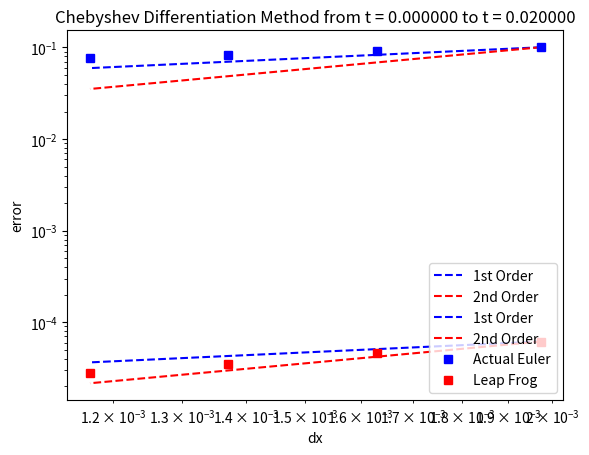
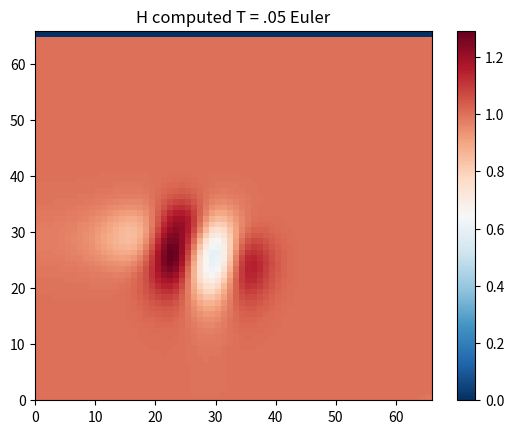
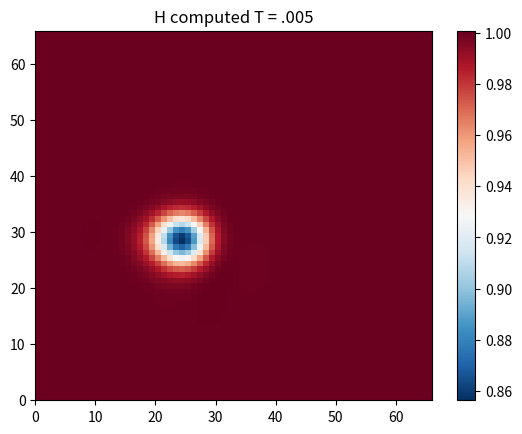
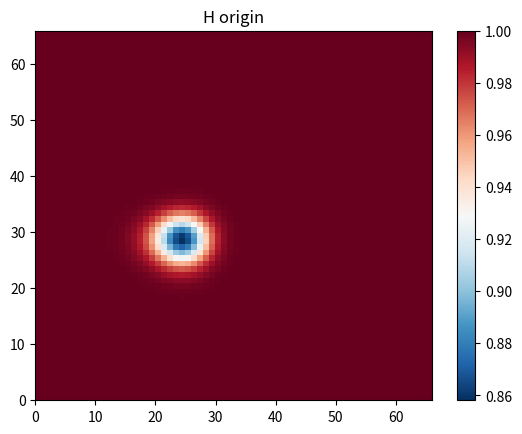
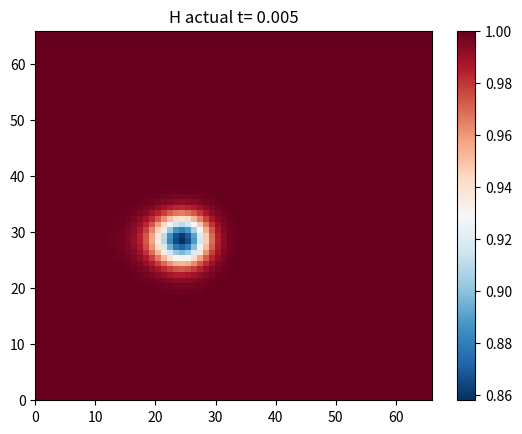

Generate these figures, in order, with matplotlib: (Note: this script raises an exception after producing the figures.)
from mpl_toolkits.mplot3d import Axes3D


from matplotlib.collections import LineCollection
from numpy import pi,cosh,exp,round,zeros,arange,real
from numpy.fft import fft,ifft
from matplotlib.pyplot import figure
import numpy as np
import matplotlib.pyplot as plt
from matplotlib.collections import LineCollection




                
def chebfft(v,x):    #this is the first derivative  1-D
    N = len(v)-1;
    if N==0: return 0
    ii = np.arange(0,N); iir = np.arange(1-N,0); iii = np.array(ii,dtype=int)
    #print (v)
    V = np.hstack((v,v[N-1:0:-1]))
    U = np.real(fft(V))
    W = np.real(ifft(1j*np.hstack((ii,[0.],iir))*U))
    w = np.zeros(N+1)
    w[1:N] = -W[1:N]/np.sqrt(1-x[1:N]**2)     
    w[0] = sum(iii**2*U[iii])/N + .5*N*U[N]     
    w[N] = sum((-1)**(iii+1)*ii**2*U[iii])/N + .5*(-1)**(N+1)*N*U[N]
    return w




def antialiasing(u_hat,v_hat):
    N = len(u_hat)
    M = 3 * int(N/2)
    ss = (u_hat[int(N/2):])
    u_hat_pad = np.concatenate((u_hat[0:int(N/2)],np.zeros((int(M-N))),u_hat[int(N/2):]))
    v_hat_pad = np.concatenate((v_hat[0:int(N/2)],np.zeros((int(M-N))),v_hat[int(N/2):]))
    
    u_pad = np.fft.ifft(u_hat_pad)
    v_pad = np.fft.ifft(v_hat_pad)
    
    w_pad = u_pad*v_pad
    w_pad_hat = np.fft.fft(w_pad)
    w_hat = 3.0/2 * np.concatenate((w_pad_hat[0:int(N/2)], w_pad_hat[M-int(N/2):M]))   # 2/3 is better than 3.0/2
    #print (w_hat)
    return w_hat

def convert(U,F,G,N,tmax,t,g1,M,g):
    H0 = U[:,:,0]
    U0 = U[:,:,1]/U[:,:,0]
    V0 = U[:,:,2]/U[:,:,0]
    x = np.cos((pi*arange(0,N+1))/N); 
    dx=np.abs(x[1]-x[0])
    dy=dx
    y = x
    [xx,yy] = np.meshgrid(x,y)
    
  
    #U = np.zeros((len(x),len(x),3)) 
    #F = np.zeros((len(x),len(x),3)) 
    #G = np.zeros((len(x),len(x),3)) 
    U1 = np.zeros((len(x),len(x),3)) 
    F1 = np.zeros((len(x),len(x),3)) 
    G1 = np.zeros((len(x),len(x),3)) 
    ###
 
    ############
   
    ############
    U1[:,:,0]=H0
    U1[:,:,1]=H0*U0
    U1[:,:,2]=H0*V0
    F1[:,:,0]=H0*U0
    F1[:,:,1]=H0*U0*U0+.5*g*H0*H0
    F1[:,:,2]=H0*U0*V0
    G1[:,:,0]=H0*V0
    G1[:,:,1]=H0*U0*V0
    G1[:,:,2]=H0*V0*V0+.5*g*H0*H0
        

    U[:,:,0] = (U1[:,:,0]) # fft computing and normalization
    U[:,:,1] = (U1[:,:,1]) 
    U[:,:,2] = (U1[:,:,2])
        
    F[:,:,0] = (F1[:,:,0]) # fft computing and normalization
    F[:,:,1] = (F1[:,:,1])
    F[:,:,2] = (F1[:,:,2])
         
    G[:,:,0] = G1[:,:,0] # fft computing and normalization
    G[:,:,1] = G1[:,:,1] 
    G[:,:,2]= G1[:,:,2]
    ##############
        
    return F,G   
    
    
def swe(time,N,g1,M,g):  
    
    c1=20.0#7.0#.04
    c2=14.0#5.0#.02
    alpha= np.pi/6#-3*np.pi/4 #np.pi
    x_o=.4#.4#-20 
    y_o=.2#0.2#-10
    
    x = np.cos((pi*arange(0,N+1))/N); 
    dx=np.abs(x[1]-x[0])
    dy=dx
    y = x
    [xx,yy] = np.meshgrid(x,y)
    U_euler = np.zeros((len(x),len(x),3))
    U = np.zeros((len(x),len(x),3)) 
    F = np.zeros((len(x),len(x),3)) 
    G = np.zeros((len(x),len(x),3)) 
    U1 = np.zeros((len(x),len(x),3)) 
    F1 = np.zeros((len(x),len(x),3)) 
    G1 = np.zeros((len(x),len(x),3)) 
    ###
    
    ##
    f = lambda t,xx,yy: -c2*((xx-x_o-M*t*np.cos(alpha))**2+(yy-y_o-M*t*np.sin(alpha))**2)  
    H0 = 1 - (c1**2/(4*c2*g1))*np.exp(2*f(time,xx,yy))
    U0 = M*np.cos(alpha)+c1*(yy-y_o-M*time*np.sin(alpha))*np.exp(f(time,xx,yy))    # 12/8 i changed the tmax to t
    V0 = M*np.sin(alpha)-c1*(xx-x_o-M*time*np.cos(alpha))*np.exp(f(time,xx,yy))
   
   
    ############
       ############
    U1[:,:,0]=H0
    U1[:,:,1]=H0*U0
    U1[:,:,2]=H0*V0
    F1[:,:,0]=H0*U0
    F1[:,:,1]=H0*U0*U0+.5*g*H0*H0
    F1[:,:,2]=H0*U0*V0
    G1[:,:,0]=H0*V0
    G1[:,:,1]=H0*U0*V0
    G1[:,:,2]=H0*V0*V0+.5*g*H0*H0
        

    U[:,:,0] = (U1[:,:,0]) # fft computing and normalization
    U[:,:,1] = (U1[:,:,1]) 
    U[:,:,2] = (U1[:,:,2])
    
        
    F[:,:,0] = (F1[:,:,0]) # fft computing and normalization
    F[:,:,1] = (F1[:,:,1])
    F[:,:,2] = (F1[:,:,2])
         
    G[:,:,0] = G1[:,:,0] # fft computing and normalization
    G[:,:,1] = G1[:,:,1] 
    G[:,:,2]= G1[:,:,2]
    ###############
    
    return U
      

def vortex(N,tmax,nmax,dt,g1,M,g):
    
    #t=0

    tfinal=tmax
     
    dt1=dt
    
    m = N
  
    c1=20.0#7.0#.04
    c2=14.0#5.0#.02
    alpha= np.pi/6#-3*np.pi/4 #np.pi
    x_o=.4#.4#-20 
    y_o=.2#0.2#-10
    
    x = np.cos((pi*arange(0,N+1))/N); 
    dx=np.abs(x[1]-x[0])
    dy=dx
    y = x
    [xx,yy] = np.meshgrid(x,y)
    U_euler = np.zeros((len(x),len(x),3))
    U = np.zeros((len(x),len(x),3)) 
    F = np.zeros((len(x),len(x),3)) 
    G = np.zeros((len(x),len(x),3)) 
    U1 = np.zeros((len(x),len(x),3)) 
    F1 = np.zeros((len(x),len(x),3)) 
    G1 = np.zeros((len(x),len(x),3)) 
    ###

    ##
    f = lambda t,xx,yy: -c2*((xx-x_o-M*t*np.cos(alpha))**2+(yy-y_o-M*t*np.sin(alpha))**2)  
    H0 = 1 - (c1**2/(4*c2*g1))*np.exp(2*f(0,xx,yy))
    H0_origin = 1 - (c1**2/(4*c2*g1))*np.exp(2*f(0,xx,yy))
    U0 = M*np.cos(alpha)+c1*(yy-y_o-M*0*np.sin(alpha))*np.exp(f(0,xx,yy))    # 12/8 i changed the tmax to t
    V0 = M*np.sin(alpha)-c1*(xx-x_o-M*0*np.cos(alpha))*np.exp(f(0,xx,yy))
    V0_two = M*np.sin(alpha)-c1*(xx-x_o-M*tmax*np.cos(alpha))*np.exp(f(tmax,xx,yy))
    H0_two = 1 - (c1**2/(4.0*c2*g1))*np.exp(2*f(tmax,xx,yy))
    U0_two = M*np.cos(alpha)+c1*(yy-y_o-M*tmax*np.sin(alpha))*np.exp(f(tmax,xx,yy))
    
   
    ############
    ############
    U1[:,:,0]=H0
    U1[:,:,1]=H0*U0
    U1[:,:,2]=H0*V0
    F1[:,:,0]=H0*U0
    F1[:,:,1]=H0*U0*U0+.5*g*H0*H0
    F1[:,:,2]=H0*U0*V0
    G1[:,:,0]=H0*V0
    G1[:,:,1]=H0*U0*V0
    G1[:,:,2]=H0*V0*V0+.5*g*H0*H0
        

    U[:,:,0] = (U1[:,:,0]) # fft computing and normalization
    U[:,:,1] = (U1[:,:,1]) 
    U[:,:,2] = (U1[:,:,2])
    
        
    F[:,:,0] = (F1[:,:,0]) # fft computing and normalization
    F[:,:,1] = (F1[:,:,1])
    F[:,:,2] = (F1[:,:,2])
         
    G[:,:,0] = G1[:,:,0] # fft computing and normalization
    G[:,:,1] = G1[:,:,1] 
    G[:,:,2]= G1[:,:,2]
    ###############
    
     
    vold=1 - (c1**2/(4*c2*g1))*np.exp(2*f(0,xx,yy))  #H
    vv=1 - (c1**2/(4*c2*g1))*np.exp(2*f(dt1,xx,yy))  #H at dt
    vold2temp= M*np.cos(alpha)+c1*(yy-y_o-M*0*np.sin(alpha))*np.exp(f(0,xx,yy))   # U at 0
    vv2temp = M*np.cos(alpha)+c1*(yy-y_o-M*dt1*np.sin(alpha))*np.exp(f(dt1,xx,yy)) # U at dt
    vold2= U[:,:,1]    # HU
    U22 = swe(dt1,N,g1,M,g)
    vv2= U22[:,:,1] #np.dot(vold,vold2temp)  # HU at .1
    vold3temp= M*np.sin(alpha)-c1*(xx-x_o-M*0*np.cos(alpha))*np.exp(f(0,xx,yy))   #V
    vv3temp= M*np.sin(alpha)-c1*(xx-x_o-M*dt1*np.cos(alpha))*np.exp(f(dt1,xx,yy)) # V at dt
    vold3= U[:,:,2]  # HV
    vv3=U22[:,:,2] #HV at .1
    
    vv_euler=vv    
    vv2_euler=vv2
    vv3_euler=vv3
    
      # on hu
         
    U[0,:,2] = 0#  U[-1,:,1]
        
    U[-1,:,2] =  0#U[0,:,1]
  #  U[:,0,2] = 0#  U[-1,:,1]
        
   # U[:,-1,2] =  0#U[0,:,1]
           
           
       
        # on hu
           
    U[:,0,1] =  0#U[-1,:,2]
    U[:,-1,1] = 0# U[0,:,2
  #  U[:,0,1] = 0#  U[-1,:,1]
        
   # U[:,-1,1] =  0#U[0,:,1]
    n=0
    t=0
    while (t <tmax):
        t = n*dt
        print ("t=")
        print (t)
        print ("n=")
        print (n)
        print (N)
        #
        
        ##########################################################
        
        if t > 0:
            vold = vv
            vv = U[:,:,0]
            vold2 = vv2
            vv2 = U[:,:,1]
            vold3 =vv3
            vv3 = U[:,:,2]
            
            vv_euler = U_euler[:,:,0]
            vv2_euler= U_euler[:,:,1]
            vv3_euler= U_euler[:,:,2]
       
        for k in range(0,N):
         
            #F,G = convert(U,F,G,N,tmax,t) 
            
            x = np.cos((pi*arange(0,N+1))/N); 
            dx=np.abs(x[0]-x[1])
               
              
            ux0=chebfft(F[:,k,0], x)
            uy0=chebfft(G[k,:,0], x)
            vvnew1 = 2*vv[k,:]-vold[k,:]+(dt**2)*(-ux0-uy0) #leapfrog
            vvnew1_euler = vv_euler[k,:]+dt*(-ux0-uy0) #euler
            vold[k,:]=vv[k,:]
            vv[k,:] = vvnew1
            U[k,:,0] = vvnew1# vv[k,:]
            
            vv_euler[k,:] = vvnew1_euler
            U_euler[k,:,0]= vvnew1_euler
        
########################################################################################################     

            
            #dt= (dx * .5)/max5
          
            
            ux1=chebfft(F[:,k,1], x)
            uy1=chebfft(G[k,:,1], x)
          
            vvnew2 = 2*vv2[k,:]-vold2[k,:]+(dt**2)*(-ux1-uy1) #leapfrog
            vvnew2_euler = vv2_euler[k,:]+dt*(-ux1-uy1) #euler
            vold2[k,:]=vv2[k,:]
            vv2[k,:] = vvnew2
            U[k,:,1] = vvnew2#vv2[k,:]
            
            vv2_euler[k,:] = vvnew2_euler
            U_euler[k,:,1]= vvnew2_euler
 ################################################################################################################                     
            
            #dt= (dx * .5)/max5
            t = n*dt
              
           
            ux2=chebfft(F[:,k,2], x)
            uy2=chebfft(G[k,:,2], x)
            vvnew3 = 2*vv3[k,:]-vold3[k,:]+(dt**2)*(-ux2-uy2) #leapfrog
            vvnew3_euler = vv3_euler[k,:]+dt*(-ux2-uy2) #euler
            vold3[k,:]=vv3[k,:]
            vv3[k,:] = vvnew3
            U[k,:,2] = vvnew3#vv3[k,:]                 
                                            
            vv3_euler[k,:] = vvnew3_euler
            U_euler[k,:,2]= vvnew3_euler 
            
        
           
        F,G = convert(U,F,G,N,tmax,t,g1,M,g) 
        n = n+1
        
        ux=U[:,:,1]/U[:,:,0]
        vy=U[:,:,2]/U[:,:,0]
        
        r = ux + np.sqrt(np.abs(g*U[:,:,0]))
        r1 = ux - np.sqrt(np.abs(g*U[:,:,0]))
        rr = vy + np.sqrt(np.abs(g*U[:,:,0]))
        rr1 = vy - np.sqrt(np.abs(g*U[:,:,0]))
        max1=np.amax(np.real(r))
        max2=np.amax(np.real(r1))
        max3=np.amax(np.real(rr))
        max4=np.amax(np.real(rr1))
        max5=np.amax(np.real(ux))
        max6=np.amax(np.real(vy))
        max_valx0=np.maximum(max1,max2)
        max_valx=np.maximum(max5,max_valx0)
        max_valy0=np.maximum(max3,max4)
        max_valy=np.maximum(max6,max_valy0)
        print(max_valx)
        print(max_valy)
        dt = (.95*dx)/(np.abs(max_valx+max_valy))
        
          # on hu
           
        U[0,:,2] = 0#  U[-1,:,1]
        
        U[-1,:,2] =  0#U[0,:,1]
       # U[:,0,2] = 0#  U[-1,:,1]
        
       # U[:,-1,2] =  0#U[0,:,1]
        
        # on hu
           
        #U[:,0,1] =  0#U[-1,:,2]
        #U[:,-1,1] = 0# U[0,:,2
        U[:,0,1] = 0#  U[-1,:,1]
        
        U[:,-1,1] =  0#U[0,:,1]
                                                                                                             
            
    return U, H0_two, H0, U_euler , U0, V0, H0



ni = [50,55,60,65]
#ni = [15,20,25,30,35,40,45]
#ni= [50]
linf = np.zeros(4)
linf_euler = np.zeros(4)
N= np.zeros(4)
k=0
for i in ni:

  
   
    tmax=.02#.01#.01 is good 
    NN=i
    print (NN)
    x = np.cos(pi*arange(0,NN+1)/NN); 
    y=x
    g=9.8#.05  #acceleration due to gravity
    g1=50#.05
    M=.08
    m = N
    c1=20.0#7.0#.04
    c2=14.0#5.0#.02
    alpha= np.pi/6
    x_o=.4
    y_o=.2
    dx=np.abs(x[1]-x[0])
    dy=dx
    [xx,yy] = np.meshgrid(x,y)
    
    f = lambda t,xx,yy: -c2*((xx-x_o-M*t*np.cos(alpha))**2+(yy-y_o-M*t*np.sin(alpha))**2)  
    H0 = 1 - (c1**2/(4*c2*g1))*np.exp(2*f(0,xx,yy))
    H0_origin = 1 - (c1**2/(4*c2*g1))*np.exp(2*f(0,xx,yy))
    U0 = M*np.cos(alpha)+c1*(yy-y_o-M*0*np.sin(alpha))*np.exp(f(0,xx,yy))    # 12/8 i changed the tmax to t
    V0 = M*np.sin(alpha)-c1*(xx-x_o-M*0*np.cos(alpha))*np.exp(f(0,xx,yy))
    
    ux=U0
    vy=V0
        
    r = ux + np.sqrt(np.abs(g*H0))
    r1 = ux - np.sqrt(np.abs(g*H0))
    rr = vy + np.sqrt(np.abs(g*H0))
    rr1 = vy - np.sqrt(np.abs(g*H0))
    max1=np.amax(np.real(r))
    max2=np.amax(np.real(r1))
    max3=np.amax(np.real(rr))
    max4=np.amax(np.real(rr1))
    max5=np.amax(np.real(ux))
    max6=np.amax(np.real(vy))
    max_valx0=np.maximum(max1,max2)
    max_valx=np.maximum(max5,max_valx0)
    max_valy0=np.maximum(max3,max4)
    max_valy=np.maximum(max6,max_valy0)
    print(max_valx)
    print(max_valy)
    dt = (.95*dx)/(np.abs(max_valx+max_valy))
    nmax = int(tmax/(dt))
    
    U, H0_two, origin, U_euler, U0,V0,H0 = vortex(NN,tmax,nmax,dt,g1,M,g) 
    N[k]= dx # dx
    error = np.linalg.norm(dx*(np.abs(real(U[:,:,0]) - real(H0_two))), ord=np.inf)
    error2 = np.linalg.norm(dx*(np.abs(real(U_euler[:,:,0]) - real(H0_two))), ord=np.inf)
    linf[k]= error
    linf_euler[k]=error2
    #error = np.linalg.norm(N[k]*(np.abs(real(vvnew1) - real(H0))), ord=1)
    #linf[k]= error
    k = k + 1






fig = plt.figure()
axes = fig.add_subplot(1, 1, 1) 
order_C = lambda dx, error, order: np.exp(np.log(error) - order * np.log(dx))
axes.loglog(N, order_C(N[0], linf_euler[0], 1.0) * N**1.0, 'b--', label="1st Order")
axes.loglog(N, order_C(N[0], linf_euler[0], 2.0) * N**2.0, 'r--', label="2nd Order")     
axes.loglog(N, order_C(N[0], linf[0], 1.0) * N**1.0, 'b--', label="1st Order")
axes.loglog(N, order_C(N[0], linf[0], 2.0) * N**2.0, 'r--', label="2nd Order")     
axes.loglog(N, linf_euler, 'bs', label="Actual Euler")
axes.loglog(N, linf, 'rs', label="Leap Frog")
plt.xlabel('dx')
plt.ylabel('error')
axes.set_title("Chebyshev Differentiation Method from t = %f to t = %f"%(0.0,tmax))
axes.legend(loc=4)
plt.show()



    
fig = plt.figure()
axes = fig.add_subplot(1, 1, 1)
sol_plot = axes.pcolor(real(U_euler[:,:,0]), cmap=plt.get_cmap('RdBu_r'))
cbar = fig.colorbar(sol_plot)  
axes.set_title("H computed T = .05 Euler") 
plt.show() 

fig = plt.figure()
axes = fig.add_subplot(1, 1, 1)
sol_plot = axes.pcolor(real(U[:,:,0]), cmap=plt.get_cmap('RdBu_r'))
cbar = fig.colorbar(sol_plot)  
axes.set_title("H computed T = .005") 
plt.show() 


fig = plt.figure()
axes = fig.add_subplot(1, 1, 1)
sol_plot = axes.pcolor(real(origin), cmap=plt.get_cmap('RdBu_r'))
cbar = fig.colorbar(sol_plot)  
axes.set_title("H origin") 
plt.show() 


fig = plt.figure()
axes = fig.add_subplot(1, 1, 1)
    #sol_plot = axes.pcolor(fx_prime_hat, cmap=plt.get_cmap('RdBu_r'))
sol_plot = axes.pcolor(real(H0_two), cmap=plt.get_cmap('RdBu_r'))
cbar = fig.colorbar(sol_plot)  
axes.set_title("H actual t= 0.005") 
plt.show() 

u = real(U[:,:,1])/real(U[:,:,0])
v = real(U[:,:,2])/real(U[:,:,0])

fig0, ax0 = plt.subplots()
strm = ax0.streamplot(xx, yy, u, v, color=u, linewidth=2, cmap=plt.cm.autumn)
fig0.colorbar(strm.lines)
ax0.set_title('Computed leap frog at t=.005')
plt.show()


u = real(U_euler[:,:,1])/real(U_euler[:,:,0])
v = real(U_euler[:,:,2])/real(U_euler[:,:,0])

fig0, ax0 = plt.subplots()
strm = ax0.streamplot(xx, yy, u, v, color=u, linewidth=2, cmap=plt.cm.autumn)
fig0.colorbar(strm.lines)
ax0.set_title('Computed Euler at t=.005')
plt.show()


fig0, ax0 = plt.subplots()
strm = ax0.streamplot(xx, yy, U0, V0, color=U0, linewidth=2, cmap=plt.cm.autumn)
fig0.colorbar(strm.lines)
ax0.set_title('Actual at t=.005')
plt.show()


fig = plt.figure()
ax = Axes3D(fig)
z = real(U[:,:,0])
y = x
ax.plot_surface(xx,yy,z)
ax.set_title('3D line plot')
plt.show()

